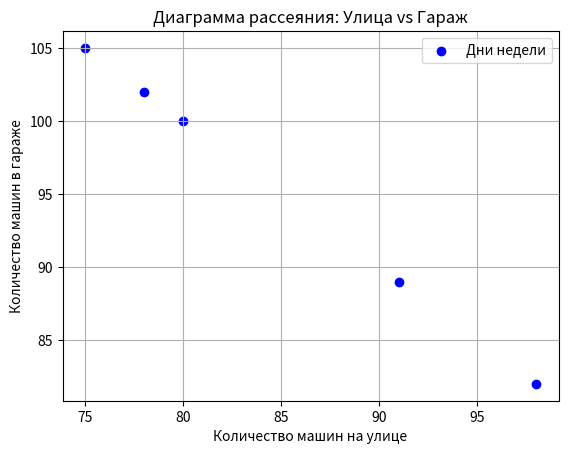

Python code for this plot:
import matplotlib.pyplot as plt
import numpy as np

# Данные
street = np.array([80, 98, 75, 91, 78])
garage = np.array([100, 82, 105, 89, 102])

# Корреляция Пирсона
corr = np.corrcoef(street, garage)[0, 1]
print(f"Коэффициент корреляции Пирсона: {corr:.2f}")

# Диаграмма рассеяния
plt.scatter(street, garage, color='blue', label='Дни недели')
plt.title("Диаграмма рассеяния: Улица vs Гараж")
plt.xlabel("Количество машин на улице")
plt.ylabel("Количество машин в гараже")
plt.grid(True)
plt.legend()

# Показать окно с графиком
plt.show()
